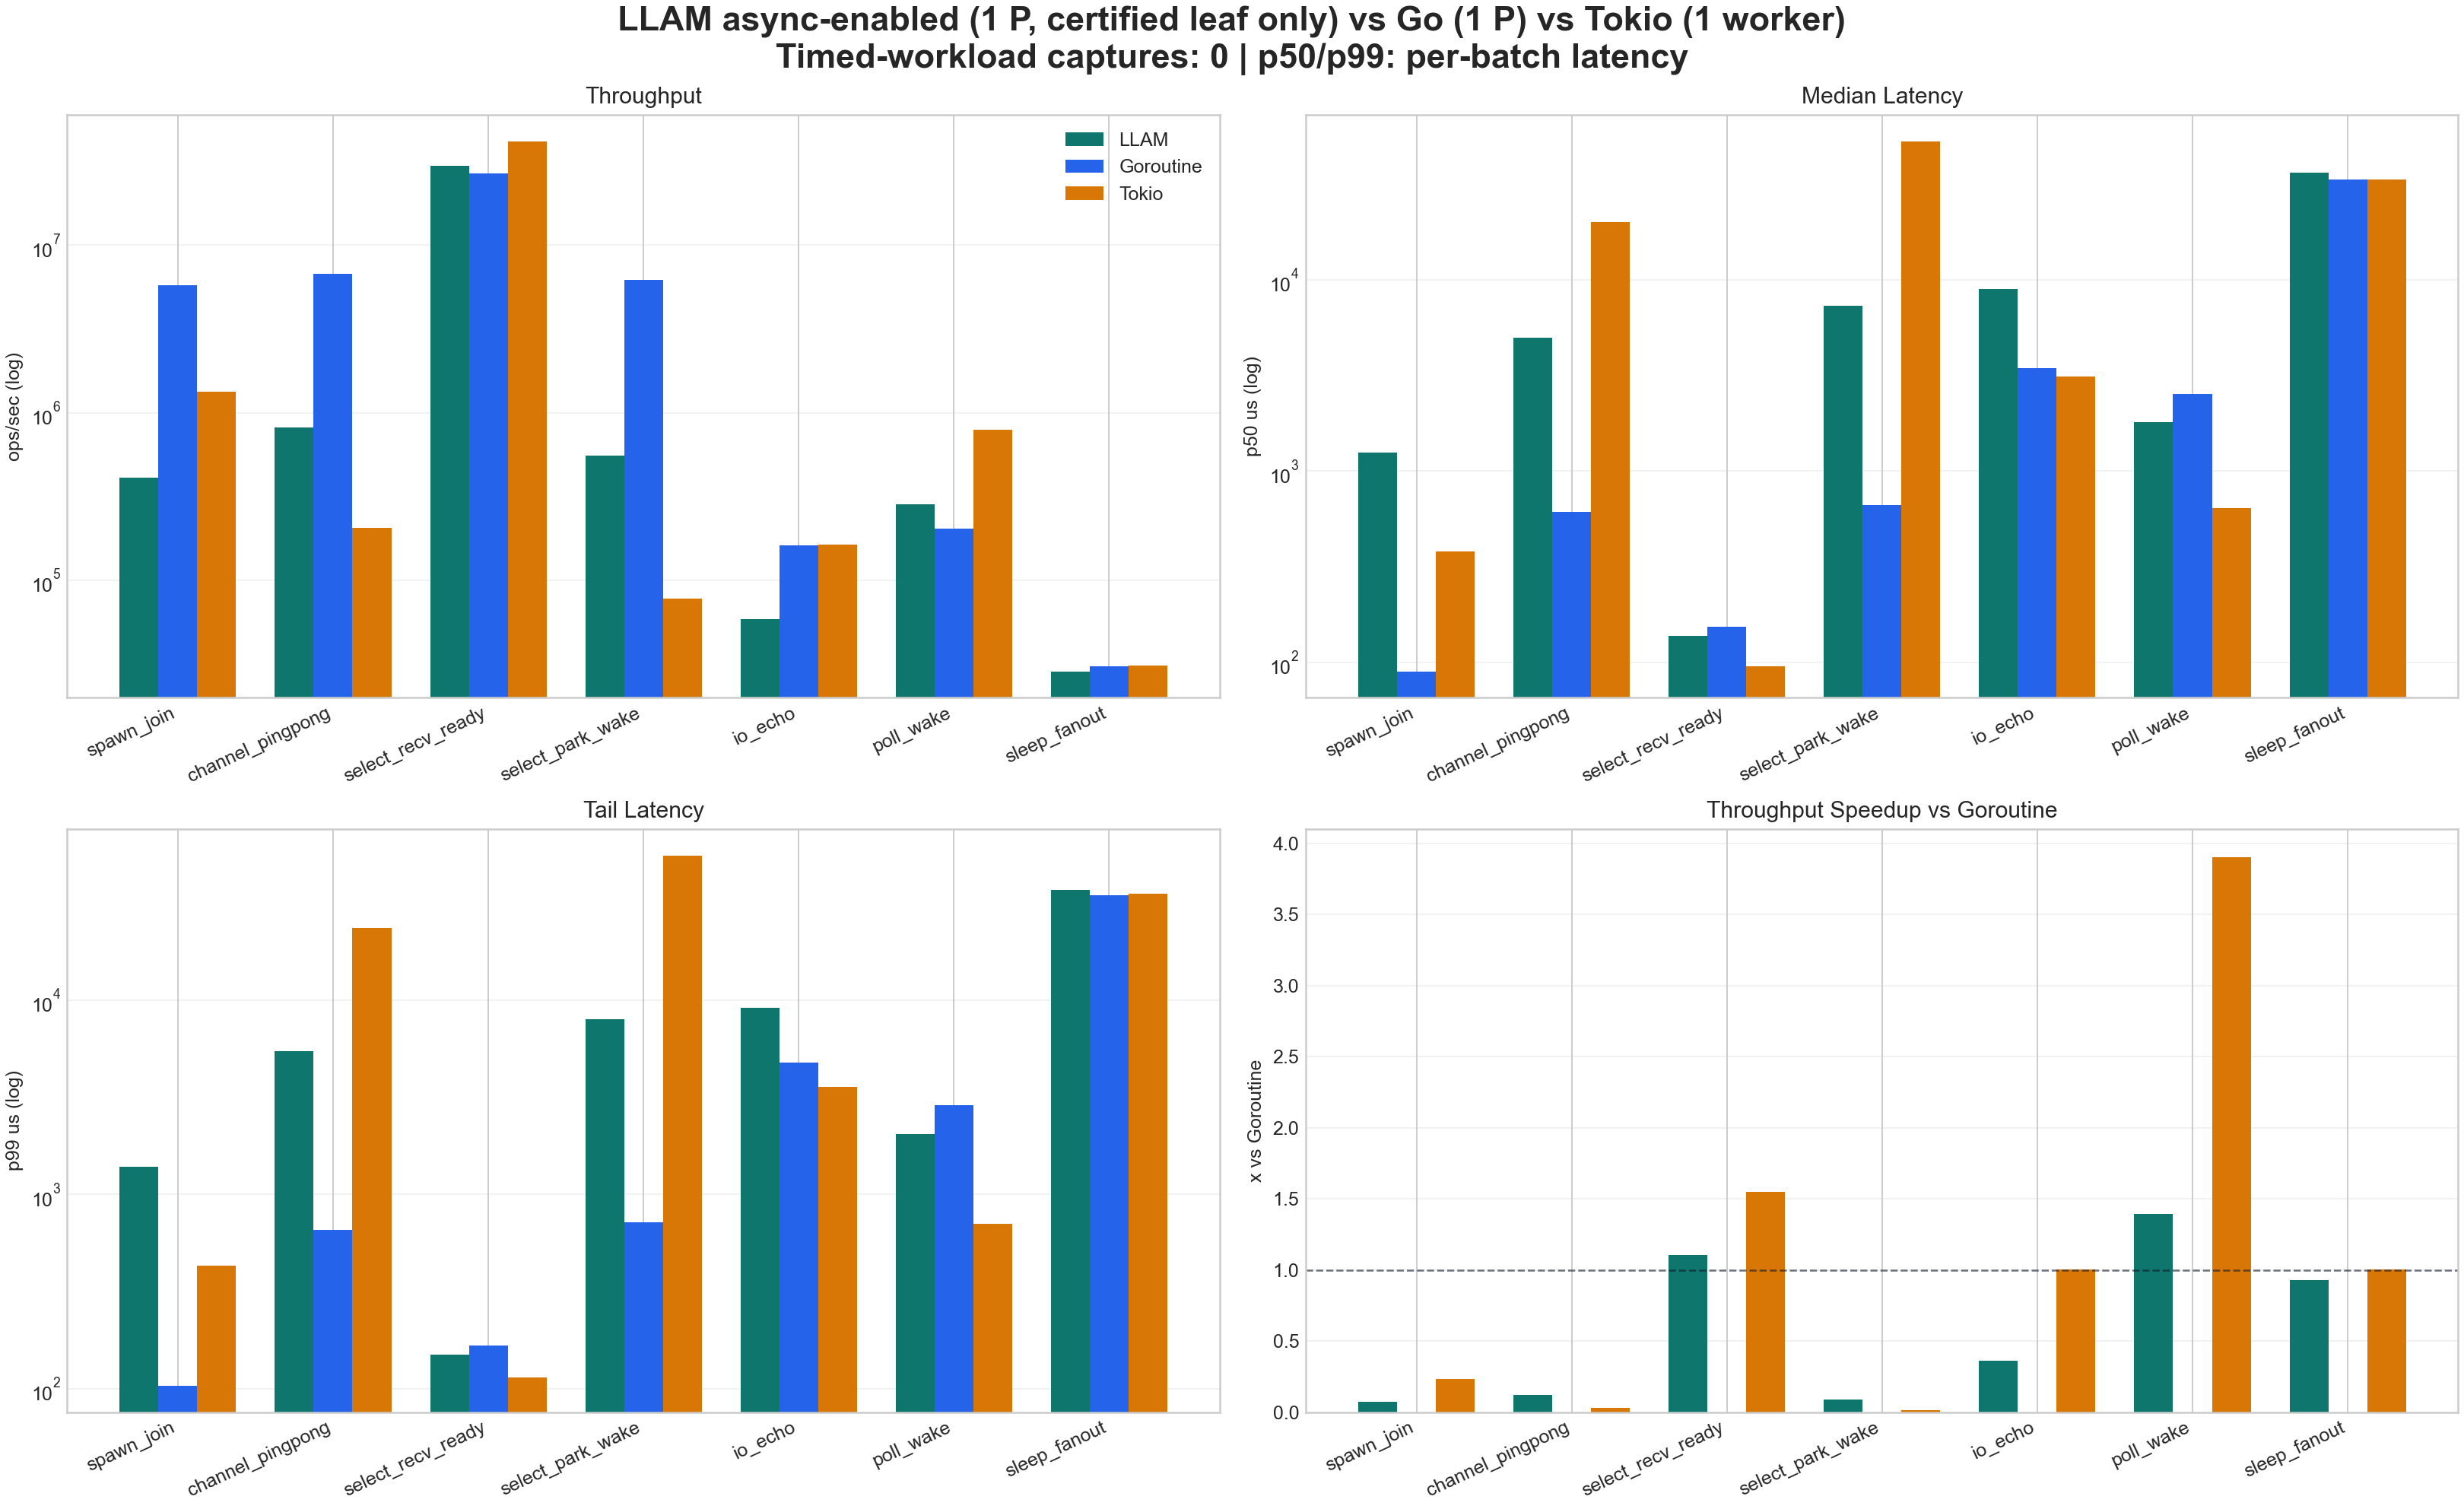

The file beside this chart, header and first rows:
runtime, case, ops_per_sec, p50_us, p99_us
LLAM, spawn_join, 409196, 1248, 1390
LLAM, channel_pingpong, 816954, 4983, 5463
LLAM, select_recv_ready, 29810290, 137.6, 149.5
LLAM, select_park_wake, 556450, 7324, 7956
LLAM, io_echo, 58651, 8911, 9176
LLAM, poll_wake, 283165, 1808, 2043
LLAM, sleep_fanout, 28561, 36076, 37123
Goroutine, spawn_join, 5745255, 89.92, 103.5
Goroutine, channel_pingpong, 6740701, 609.5, 654.1
Goroutine, select_recv_ready, 26930984, 154.4, 166
Goroutine, select_park_wake, 6177151, 667.4, 718.9
Goroutine, io_echo, 162162, 3434, 4789
Goroutine, poll_wake, 203444, 2521, 2885
Goroutine, sleep_fanout, 30759, 33300, 34901
Tokio, spawn_join, 1334984, 382, 430.6
Tokio, channel_pingpong, 204367, 19992, 23598
Tokio, select_recv_ready, 41669260, 95.21, 114
Tokio, select_park_wake, 77644, 52733, 55563
Tokio, io_echo, 162570, 3113, 3580
Tokio, poll_wake, 794073, 642.3, 707.7
Tokio, sleep_fanout, 30799, 33222, 35338
